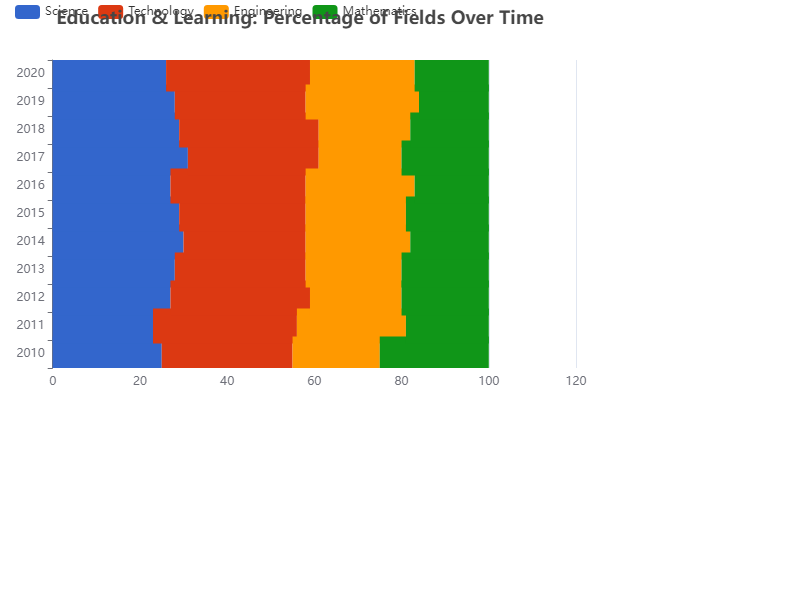

Data behind this chart, as committed beside it:
Year, Science, Technology, Engineering, Mathematics
2010, 25, 30, 20, 25
2011, 23, 33, 25, 19
2012, 27, 32, 21, 20
2013, 28, 30, 22, 20
2014, 30, 28, 24, 18
2015, 29, 29, 23, 19
2016, 27, 31, 25, 17
2017, 31, 30, 19, 20
2018, 29, 32, 21, 18
2019, 28, 30, 26, 16
2020, 26, 33, 24, 17
